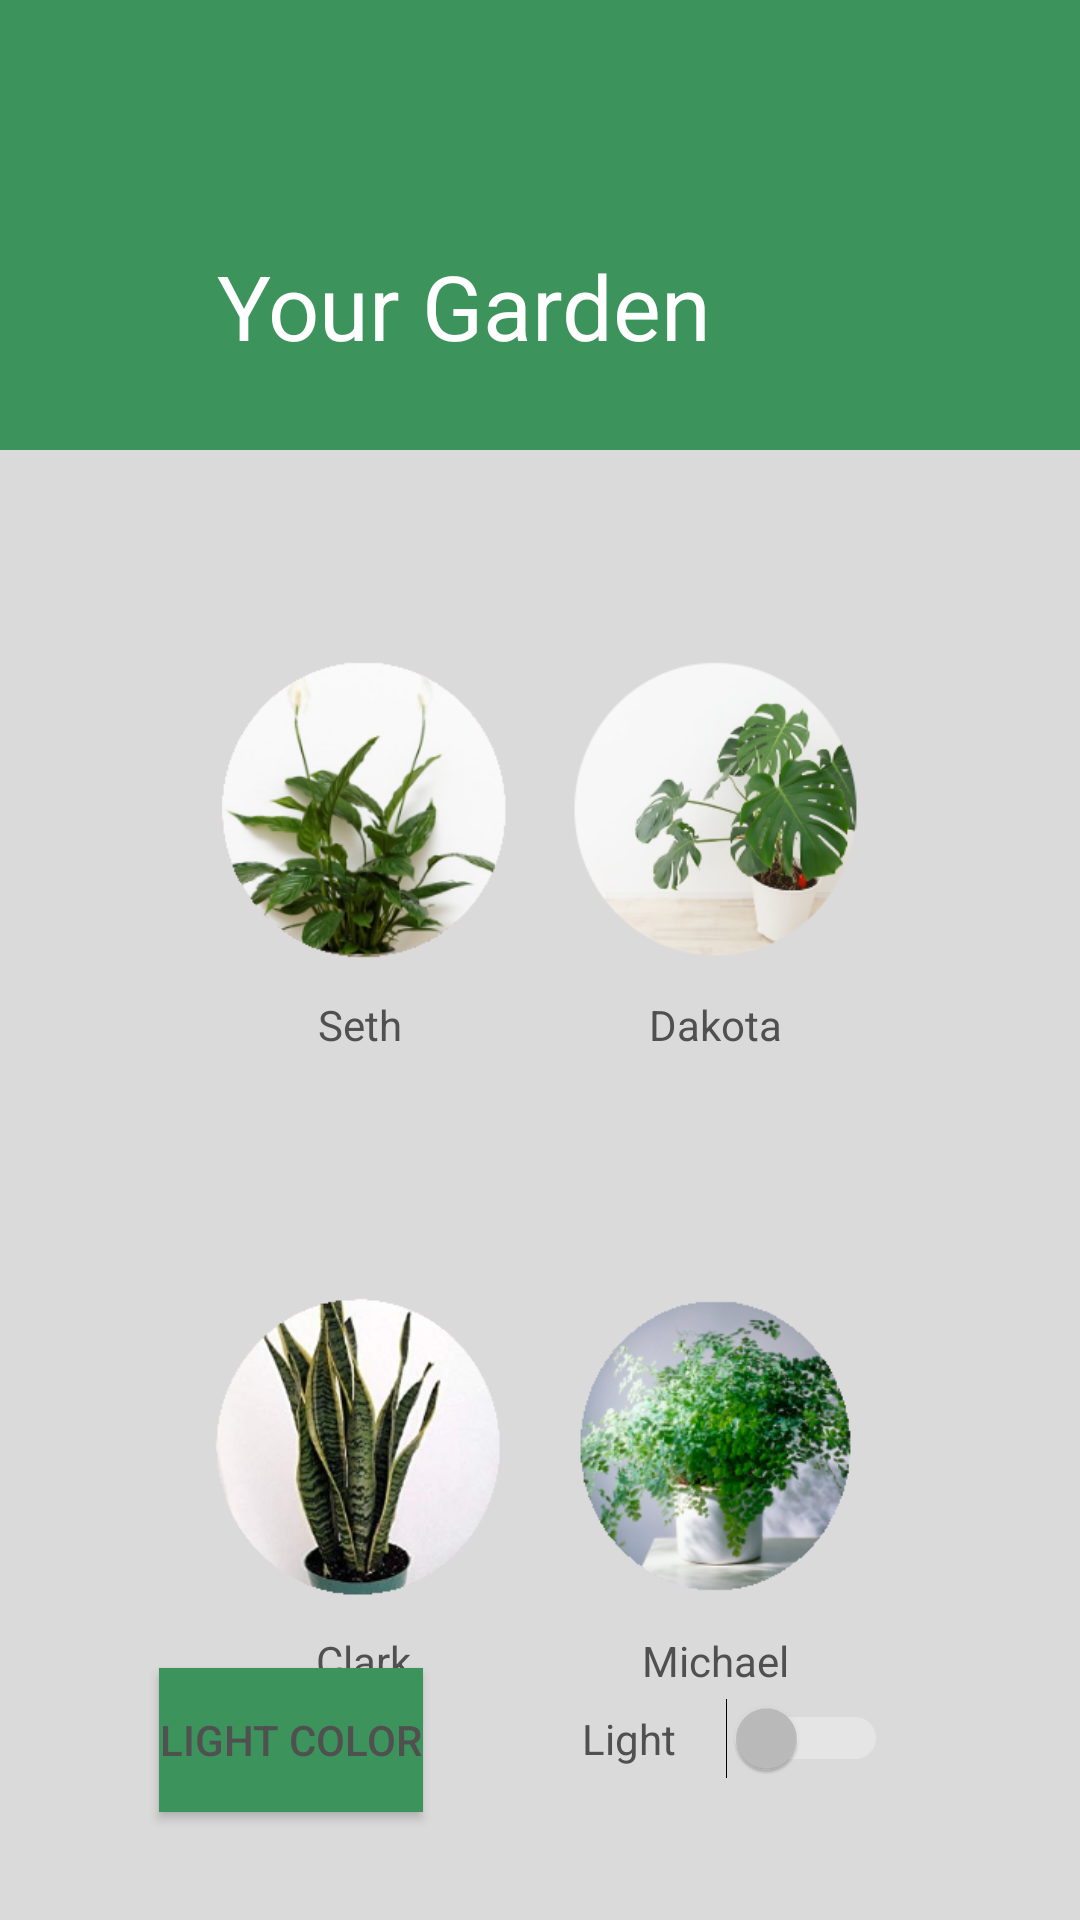

Produce the Android XML layout that renders to this screen, including the resource entries it uses.
<!-- AndroidManifest.xml: application theme AppTheme.Launcher -->
<!-- res/layout/activity_main.xml -->
<?xml version="1.0" encoding="utf-8"?>
<androidx.constraintlayout.widget.ConstraintLayout xmlns:android="http://schemas.android.com/apk/res/android"
    xmlns:app="http://schemas.android.com/apk/res-auto"
    xmlns:tools="http://schemas.android.com/tools"
    android:id="@+id/constraintLayout"
    android:layout_width="match_parent"
    android:layout_height="match_parent"
    android:background="@color/colorLightGrey"
    tools:context=".MainActivity">

    <LinearLayout
        android:id="@+id/linearLayout"
        android:layout_width="417dp"
        android:layout_height="150dp"
        android:background="@color/colorPrimary2"
        android:orientation="horizontal"
        app:layout_constraintEnd_toEndOf="parent"
        app:layout_constraintStart_toStartOf="parent"
        app:layout_constraintTop_toTopOf="parent"/>

    <TextView
        android:id="@+id/textView"
        android:layout_width="411dp"
        android:layout_height="84dp"
        android:layout_marginTop="60dp"
        android:background="@color/colorPrimary2"
        android:gravity="center"
        android:text="@string/text_garden"
        android:textColor="#FFFFFF"
        android:textSize="30dp"
        app:layout_constraintEnd_toEndOf="parent"
        app:layout_constraintHorizontal_bias="1.0"
        app:layout_constraintStart_toStartOf="parent"
        app:layout_constraintTop_toTopOf="parent" />

    <ImageView
        android:id="@+id/plant1"
        android:layout_width="122dp"
        android:layout_height="100dp"
        android:layout_marginStart="60dp"
        android:layout_marginTop="76dp"
        android:contentDescription="@string/plant1_name"
        app:layout_constraintStart_toStartOf="parent"
        app:layout_constraintTop_toBottomOf="@+id/textView"
        app:srcCompat="@drawable/_seth" />

    <ImageView
        android:id="@+id/plant2"
        android:layout_width="122dp"
        android:layout_height="100dp"
        android:layout_marginTop="76dp"
        android:layout_marginEnd="60dp"
        android:contentDescription="@string/plant2_name"
        app:layout_constraintEnd_toEndOf="parent"
        app:layout_constraintTop_toBottomOf="@+id/textView"
        app:srcCompat="@drawable/_dakota" />

    <ImageView
        android:id="@+id/plant3"
        android:layout_width="122dp"
        android:layout_height="100dp"
        android:layout_marginStart="60dp"
        android:layout_marginTop="112dp"
        android:contentDescription="@string/plant3_name"
        app:layout_constraintStart_toStartOf="parent"
        app:layout_constraintTop_toBottomOf="@+id/plant1"
        app:srcCompat="@drawable/_clark" />

    <ImageView
        android:id="@+id/plant4"
        android:layout_width="122dp"
        android:layout_height="100dp"
        android:layout_marginTop="112dp"
        android:layout_marginEnd="60dp"
        android:contentDescription="@string/plant4_name"
        app:layout_constraintEnd_toEndOf="parent"
        app:layout_constraintTop_toBottomOf="@+id/plant2"
        app:srcCompat="@drawable/_michael" />

    <TextView
        android:id="@+id/textView2"
        android:layout_width="120dp"
        android:layout_height="60dp"
        android:layout_marginStart="60dp"
        android:layout_marginTop="12dp"
        android:gravity="center_horizontal"
        android:text="@string/plant1_name"
        android:textColor="@color/textGrey"
        app:layout_constraintStart_toStartOf="parent"
        app:layout_constraintTop_toBottomOf="@+id/plant1" />

    <TextView
        android:id="@+id/textView3"
        android:layout_width="123dp"
        android:layout_height="63dp"
        android:layout_marginTop="12dp"
        android:layout_marginEnd="60dp"
        android:gravity="center_horizontal"
        android:text="@string/plant2_name"
        android:textColor="@color/textGrey"
        app:layout_constraintEnd_toEndOf="parent"
        app:layout_constraintTop_toBottomOf="@+id/plant2" />

    <TextView
        android:id="@+id/textView4"
        android:layout_width="122dp"
        android:layout_height="64dp"
        android:layout_marginStart="60dp"
        android:layout_marginTop="12dp"
        android:gravity="center_horizontal"
        android:text="@string/plant3_name"
        android:textColor="@color/textGrey"
        app:layout_constraintStart_toStartOf="parent"
        app:layout_constraintTop_toBottomOf="@+id/plant3" />

    <TextView
        android:id="@+id/textView5"
        android:layout_width="123dp"
        android:layout_height="60dp"
        android:layout_marginTop="12dp"
        android:layout_marginEnd="60dp"
        android:gravity="center_horizontal"
        android:text="@string/plant4_name"
        android:textColor="@color/textGrey"
        app:layout_constraintEnd_toEndOf="parent"
        app:layout_constraintTop_toBottomOf="@+id/plant4" />

    <Switch
        android:id="@+id/light1"
        android:layout_width="102dp"
        android:layout_height="41dp"
        android:layout_marginEnd="64dp"
        android:layout_marginBottom="40dp"
        android:text="@string/button_lights"
        android:textColor="@color/textGrey"
        app:layout_constraintBottom_toBottomOf="parent"
        app:layout_constraintEnd_toEndOf="parent" />

    <Button
        android:id="@+id/colorButton"
        android:layout_width="wrap_content"
        android:layout_height="wrap_content"
        android:layout_marginBottom="36dp"
        android:background="@color/colorPrimary2"
        android:text="@string/button_lights_color"
        android:textColor="@color/textGrey"
        app:layout_constraintBottom_toBottomOf="parent"
        app:layout_constraintEnd_toStartOf="@+id/light1"
        app:layout_constraintStart_toStartOf="parent" />

</androidx.constraintlayout.widget.ConstraintLayout>
<!-- resources referenced by this layout -->
<resources>
  <color name="colorLightGrey">#DADADA</color>
  <color name="colorPrimary2">#3C935C</color>
  <color name="textGrey">#505050</color>
  <!-- drawable _clark: png bitmap (drawable, 56698 bytes) -->
  <!-- drawable _dakota: png bitmap (drawable, 47463 bytes) -->
  <!-- drawable _michael: png bitmap (drawable, 72348 bytes) -->
  <!-- drawable _seth: png bitmap (drawable, 51234 bytes) -->
  <string name="button_lights">Light</string>
  <string name="button_lights_color">Light Color</string>
  <string name="plant1_name">Seth</string>
  <string name="plant2_name">Dakota</string>
  <string name="plant3_name">Clark</string>
  <string name="plant4_name">Michael</string>
  <string name="text_garden">Your Garden</string>
  <style name="AppTheme.Launcher" parent="Theme.AppCompat.NoActionBar">
          <item name="android:windowBackground">@drawable/launch_screen</item>
      </style>
  <!-- drawable launch_screen (drawable) -->
  <?xml version="1.0" encoding="utf-8"?>
  <layer-list xmlns:android="http://schemas.android.com/apk/res/android" android:opacity="opaque">
  
      
      <item android:drawable="@android:color/white"/>
  
      
      <item>
  
          <bitmap
              android:src="@drawable/logo_splash"
              android:gravity="center"/>
      </item>
  </layer-list>
  <!-- drawable logo_splash: png bitmap (drawable, 14723 bytes) -->
</resources>
